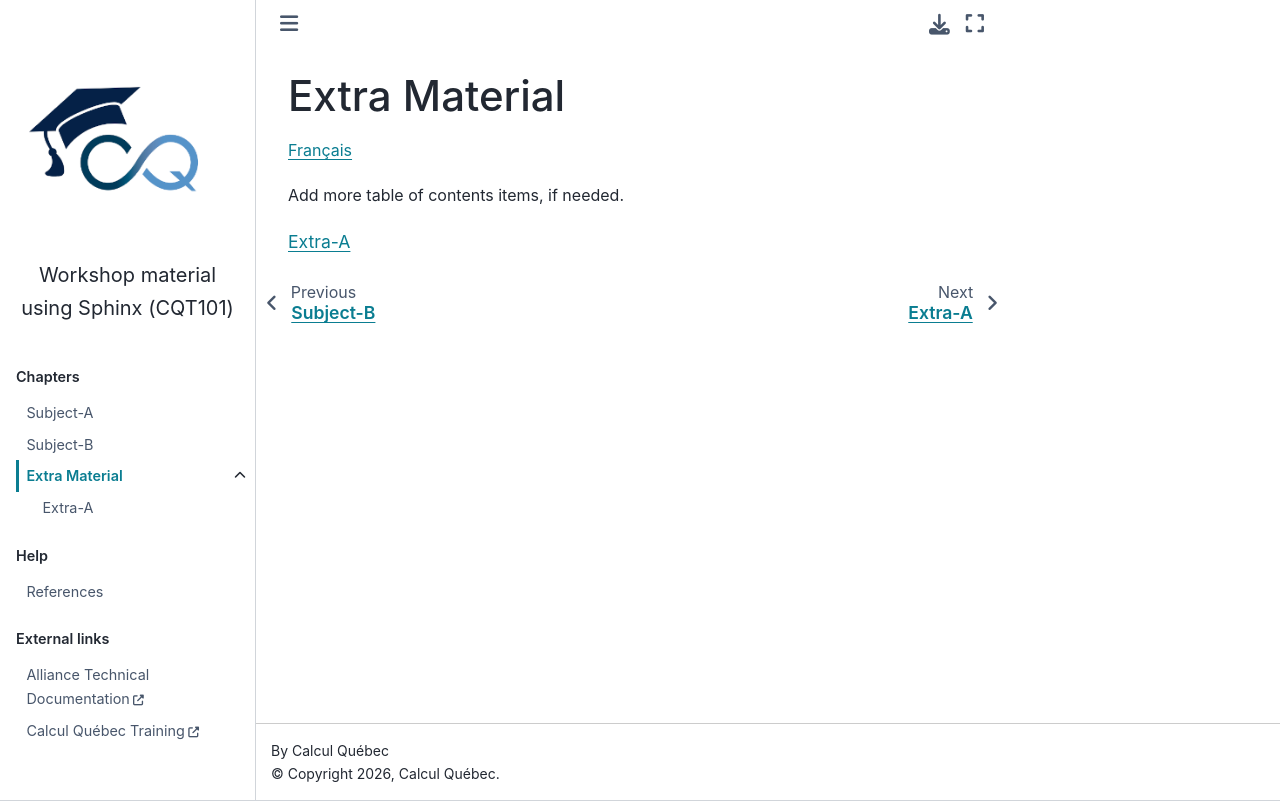

repository: calculquebec/cq-formation-sphinx-book · page: en/extra/index.html · generator: sphinx

Extra Material
==============

`Français <../../fr/extra/index.html>`_

Add more table of contents items, if needed.

.. toctree::
   :maxdepth: 1

   x1-extraA
